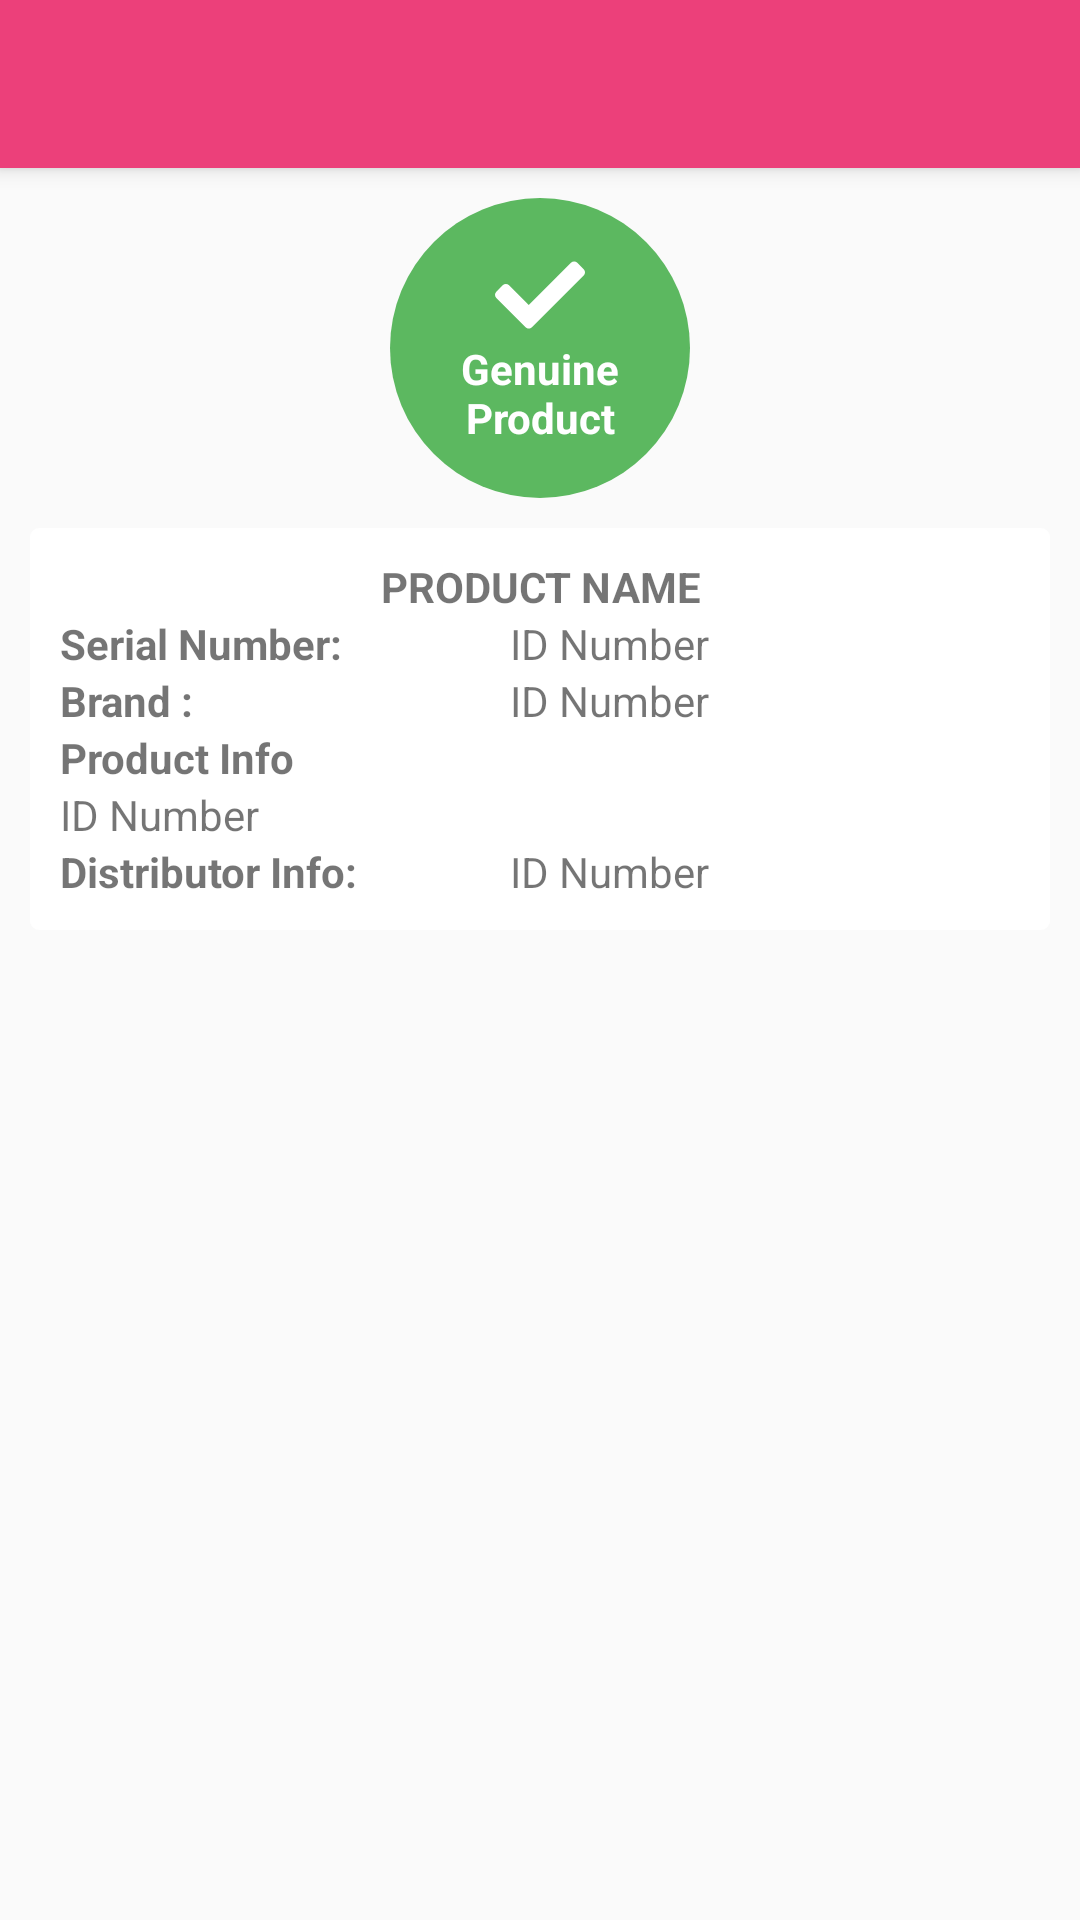

The Android layout XML behind this screen, and the referenced resources:
<!-- AndroidManifest.xml: application theme AppTheme -->
<!-- res/layout/activity_product_details.xml -->
<?xml version="1.0" encoding="utf-8"?>
<android.support.design.widget.CoordinatorLayout xmlns:android="http://schemas.android.com/apk/res/android"
    xmlns:app="http://schemas.android.com/apk/res-auto"
    xmlns:tools="http://schemas.android.com/tools"
    android:layout_width="match_parent"
    android:layout_height="match_parent"
    tools:context="com.crysoft.me.idsnitch.Activity.Product.ProductDetails">

    <android.support.design.widget.AppBarLayout
        android:layout_width="match_parent"
        android:layout_height="wrap_content"
        android:theme="@style/AppTheme.AppBarOverlay">

        <android.support.v7.widget.Toolbar
            android:id="@+id/toolbar"
            android:layout_width="match_parent"
            android:layout_height="?attr/actionBarSize"
            android:background="?attr/colorPrimary"
            app:popupTheme="@style/AppTheme.PopupOverlay" />

    </android.support.design.widget.AppBarLayout>

    <include layout="@layout/content_product_details" />


</android.support.design.widget.CoordinatorLayout>
<!-- res/layout/content_product_details.xml (included above) -->
<?xml version="1.0" encoding="utf-8"?>
<LinearLayout xmlns:android="http://schemas.android.com/apk/res/android"
    xmlns:app="http://schemas.android.com/apk/res-auto"
    xmlns:tools="http://schemas.android.com/tools"
    android:layout_width="match_parent"
    android:layout_height="match_parent"
    app:layout_behavior="@string/appbar_scrolling_view_behavior"
    tools:context="com.crysoft.me.idsnitch.Activity.Product.ProductDetails"
    tools:showIn="@layout/activity_product_details"
    android:orientation="vertical"
    android:padding="10dp">
    <LinearLayout
        android:layout_width="100dp"
        android:layout_height="100dp"
        android:background="@drawable/solid_circle"
        android:orientation="vertical"
        android:layout_gravity="center"
        android:gravity="center">
        <ImageView
            android:layout_width="30dp"
            android:layout_height="30dp"
            android:src="@drawable/ic_check"
            android:tint="#fff"/>
        <TextView
            android:gravity="center"
            android:layout_width="match_parent"
            android:layout_height="wrap_content"
            android:text="Genuine Product"
            android:textColor="#fff"
            android:textStyle="bold"/>
    </LinearLayout>
    <LinearLayout
        android:layout_width="match_parent"
        android:layout_height="wrap_content"
        android:layout_marginTop="10dp"
        android:background="@drawable/white"
        android:orientation="vertical"
        android:padding="10dp">

        <TextView
            android:id="@+id/tvProductName"
            android:layout_width="match_parent"
            android:layout_height="wrap_content"
            android:gravity="center"
            android:text="Product Name"
            android:textAllCaps="true"
            android:textStyle="bold" />

        <LinearLayout
            android:layout_width="match_parent"
            android:layout_height="wrap_content"
            android:orientation="horizontal">

            <TextView
                android:layout_width="150dp"
                android:layout_height="wrap_content"
                android:text="Serial Number:"
                android:textStyle="bold" />

            <TextView
                android:id="@+id/tvSerialNumber"
                android:layout_width="wrap_content"
                android:layout_height="wrap_content"
                android:layout_weight="1"
                android:text="ID Number" />

        </LinearLayout>

        <LinearLayout
            android:layout_width="match_parent"
            android:layout_height="wrap_content"
            android:orientation="horizontal">

            <TextView
                android:layout_width="150dp"
                android:layout_height="wrap_content"
                android:text="Brand :"
                android:textStyle="bold" />

            <TextView
                android:id="@+id/tvBrand"
                android:layout_width="wrap_content"
                android:layout_height="wrap_content"
                android:layout_weight="0.99"
                android:text="ID Number" />

        </LinearLayout>

        <LinearLayout
            android:layout_width="match_parent"
            android:layout_height="wrap_content"
            android:orientation="vertical">

            <TextView
                android:layout_width="150dp"
                android:layout_height="wrap_content"
                android:text="Product Info"
                android:textStyle="bold" />

            <TextView
                android:id="@+id/tvProductInfo"
                android:layout_width="wrap_content"
                android:layout_height="wrap_content"
                android:layout_weight="1"
                android:text="ID Number" />

        </LinearLayout>

        <LinearLayout
            android:layout_width="match_parent"
            android:layout_height="wrap_content"
            android:orientation="horizontal">

            <TextView
                android:layout_width="150dp"
                android:layout_height="wrap_content"
                android:text="Distributor Info:"
                android:textStyle="bold" />

            <TextView
                android:id="@+id/tvDistributorInfo"
                android:layout_width="wrap_content"
                android:layout_height="wrap_content"
                android:layout_weight="1"
                android:text="ID Number" />

        </LinearLayout>

    </LinearLayout>

</LinearLayout>
<!-- resources referenced by this layout -->
<resources>
  <!-- drawable ic_check (drawable) -->
  <vector android:height="24dp" android:viewportHeight="512.0"
      android:viewportWidth="512.0" android:width="24dp" xmlns:android="http://schemas.android.com/apk/res/android">
      <path android:fillColor="#FF000000" android:pathData="M173.9,439.4l-166.4,-166.4c-10,-10 -10,-26.2 0,-36.2l36.2,-36.2c10,-10 26.2,-10 36.2,0L192,312.7 432.1,72.6c10,-10 26.2,-10 36.2,0l36.2,36.2c10,10 10,26.2 0,36.2l-294.4,294.4c-10,10 -26.2,10 -36.2,-0z"/>
  </vector>
  <!-- drawable solid_circle (drawable) -->
  <?xml version="1.0" encoding="utf-8"?>
  <shape xmlns:android="http://schemas.android.com/apk/res/android"
      android:shape="oval">
      <solid
          android:color="#5cb860"/>
  </shape>
  <!-- drawable white (drawable) -->
  <?xml version="1.0" encoding="utf-8"?>
  <shape xmlns:android="http://schemas.android.com/apk/res/android">
      <solid android:color="#ffffffff"/>
  
      <corners android:bottomRightRadius="3dp" android:bottomLeftRadius="3dp"
          android:topLeftRadius="3dp" android:topRightRadius="3dp"/>
  </shape>
  <style name="AppTheme.AppBarOverlay" parent="ThemeOverlay.AppCompat.Dark.ActionBar" />
  <style name="AppTheme.PopupOverlay" parent="ThemeOverlay.AppCompat.Light" />
  <style name="AppTheme" parent="Theme.AppCompat.Light.DarkActionBar">
          
          <item name="colorPrimary">@color/colorPrimary</item>
          <item name="colorPrimaryDark">@color/colorPrimaryDark</item>
          <item name="colorAccent">@color/colorAccent</item>
      </style>
  <color name="colorPrimary">#ec407a</color>
  <color name="colorPrimaryDark">#d81b60</color>
  <color name="colorAccent">#d81b60</color>
</resources>
